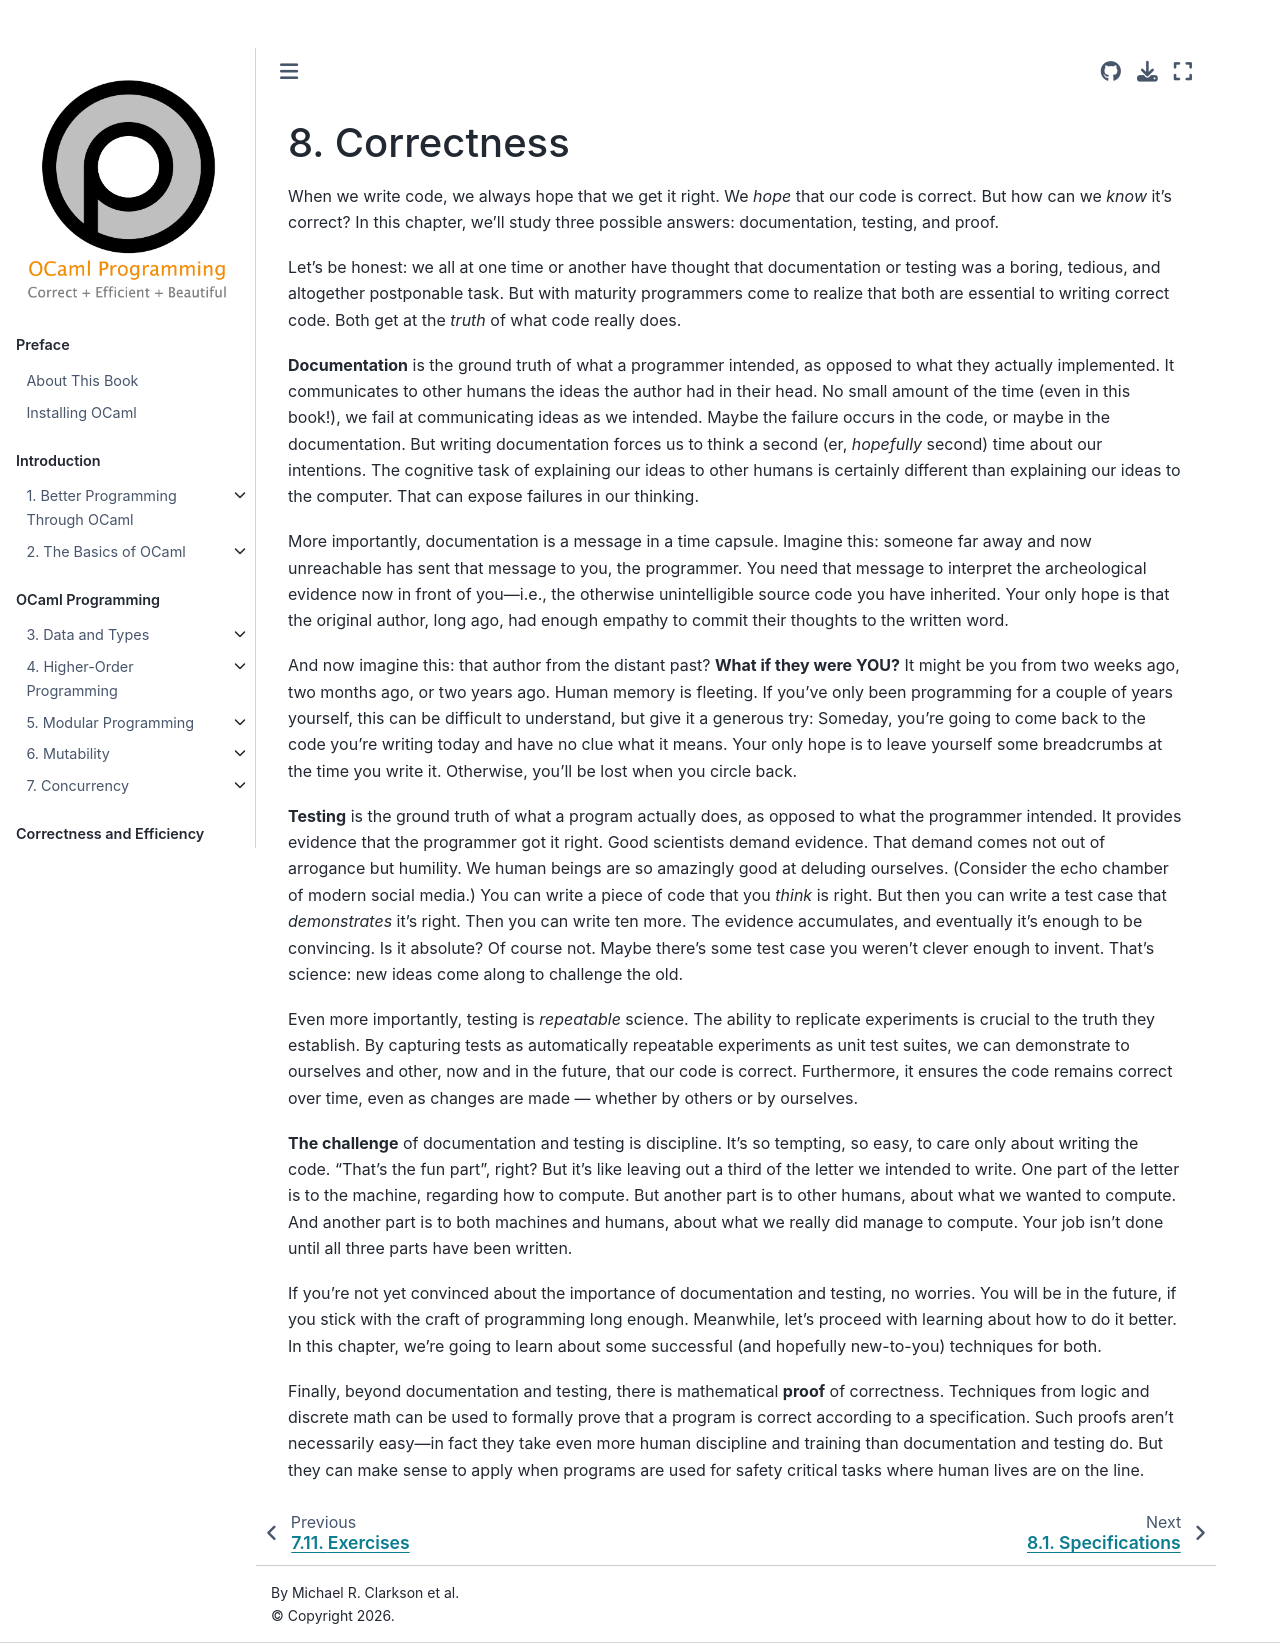

repository: cs3110/textbook · page: chapters/correctness/intro.html · generator: jekyll

# Correctness

When we write code, we always hope that we get it right. We *hope* that our code
is correct. But how can we *know* it's correct? In this chapter, we'll study
three possible answers: documentation, testing, and proof.

Let's be honest: we all at one time or another have thought that documentation
or testing was a boring, tedious, and altogether postponable task. But with
maturity programmers come to realize that both are essential to writing correct
code.  Both get at the *truth* of what code really does.

**Documentation** is the ground truth of what a programmer intended, as opposed
to what they actually implemented. It communicates to other humans the ideas the
author had in their head. No small amount of the time (even in this book!), we
fail at communicating ideas as we intended. Maybe the failure occurs in the
code, or maybe in the documentation. But writing documentation forces us to
think a second (er, *hopefully* second) time about our intentions. The cognitive
task of explaining our ideas to other humans is certainly different than
explaining our ideas to the computer. That can expose failures in our thinking.

More importantly, documentation is a message in a time capsule. Imagine this:
someone far away and now unreachable has sent that message to you, the
programmer. You need that message to interpret the archeological evidence now in
front of you&mdash;i.e., the otherwise unintelligible source code you have
inherited. Your only hope is that the original author, long ago, had enough
empathy to commit their thoughts to the written word.

And now imagine this: that author from the distant past? **What if they were
YOU?** It might be you from two weeks ago, two months ago, or two years ago.
Human memory is fleeting. If you've only been programming for a couple of years
yourself, this can be difficult to understand, but give it a generous try:
Someday, you're going to come back to the code you're writing today and have no
clue what it means. Your only hope is to leave yourself some breadcrumbs at the
time you write it. Otherwise, you'll be lost when you circle back.

**Testing** is the ground truth of what a program actually does, as opposed to
what the programmer intended. It provides evidence that the programmer got it
right. Good scientists demand evidence. That demand comes not out of arrogance
but humility. We human beings are so amazingly good at deluding ourselves.
(Consider the echo chamber of modern social media.) You can write a piece of
code that you *think* is right. But then you can write a test case that
*demonstrates* it's right. Then you can write ten more. The evidence
accumulates, and eventually it's enough to be convincing. Is it absolute? Of
course not. Maybe there's some test case you weren't clever enough to invent.
That's science: new ideas come along to challenge the old.

Even more importantly, testing is *repeatable* science. The ability to replicate
experiments is crucial to the truth they establish. By capturing tests as
automatically repeatable experiments as unit test suites, we can demonstrate to
ourselves and other, now and in the future, that our code is correct.
Furthermore, it ensures the code remains correct over time, even as changes are
made — whether by others or by ourselves.

**The challenge** of documentation and testing is discipline. It's so tempting,
so easy, to care only about writing the code. "That's the fun part", right? But
it's like leaving out a third of the letter we intended to write. One part of
the letter is to the machine, regarding how to compute. But another part is to
other humans, about what we wanted to compute. And another part is to both
machines and humans, about what we really did manage to compute. Your job isn't
done until all three parts have been written.

If you're not yet convinced about the importance of documentation and testing,
no worries. You will be in the future, if you stick with the craft of
programming long enough. Meanwhile, let's proceed with learning about how to do
it better. In this chapter, we're going to learn about some successful (and
hopefully new-to-you) techniques for both.

Finally, beyond documentation and testing, there is mathematical **proof** of
correctness. Techniques from logic and discrete math can be used to formally
prove that a program is correct according to a specification. Such proofs aren't
necessarily easy&mdash;in fact they take even more human discipline and training
than documentation and testing do. But they can make sense to apply when
programs are used for safety critical tasks where human lives are on the line.
